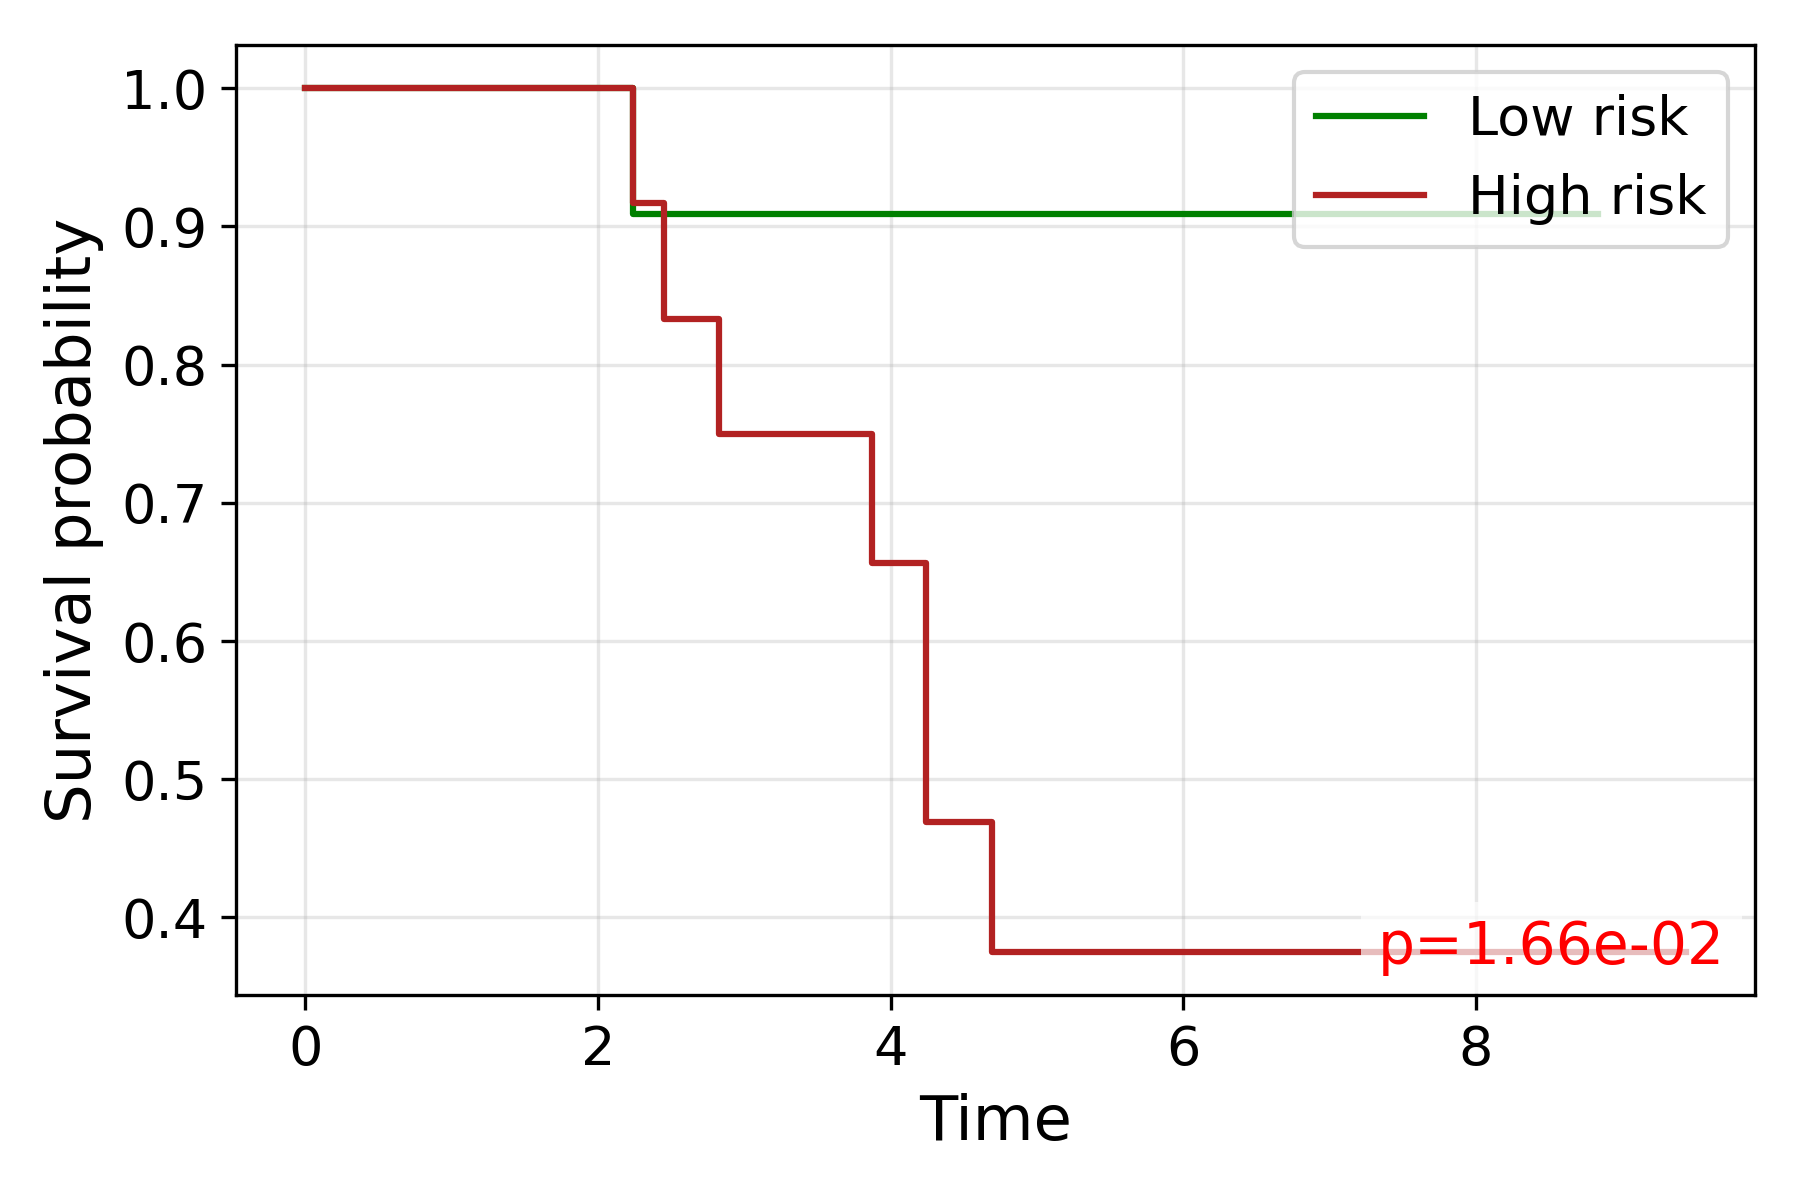

The file beside this chart, header and first rows:
time, S_low, S_high
0.0, 1.0, 1.0
2.236, 0.9091, 0.9167
2.449, , 0.8333
2.828, , 0.75
3.0, , 0.75
3.873, , 0.6563
4.243, , 0.4688
4.359, 0.9091, 
4.69, , 0.375
5.477, 0.9091, 
6.083, 0.9091, 
6.245, 0.9091, 
6.325, 0.9091, 
6.403, 0.9091, 
6.708, , 0.375
7.211, , 0.375
7.348, 0.9091, 
7.55, , 0.375
8.307, 0.9091, 
8.832, 0.9091, 
9.434, , 0.375
